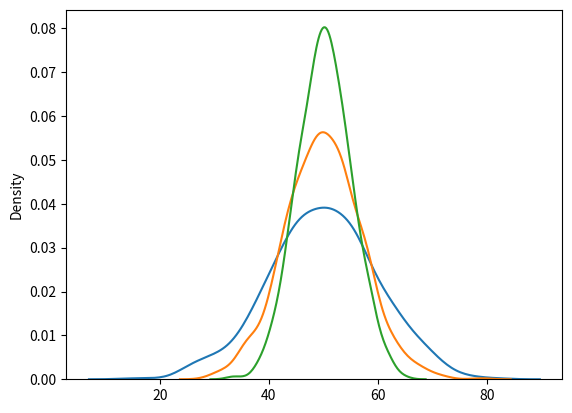

This figure's Python source:
from numpy import random
import matplotlib.pyplot as plt
import seaborn as sns

sns.distplot(random.normal(loc=50, scale=10, size=1000), hist=False, label='normal')
sns.distplot(random.poisson(lam=50, size=1000), hist=False, label='poisson')
sns.distplot(random.binomial(n=100, p=0.5, size=1000), hist=False, label='binomial')

plt.show()